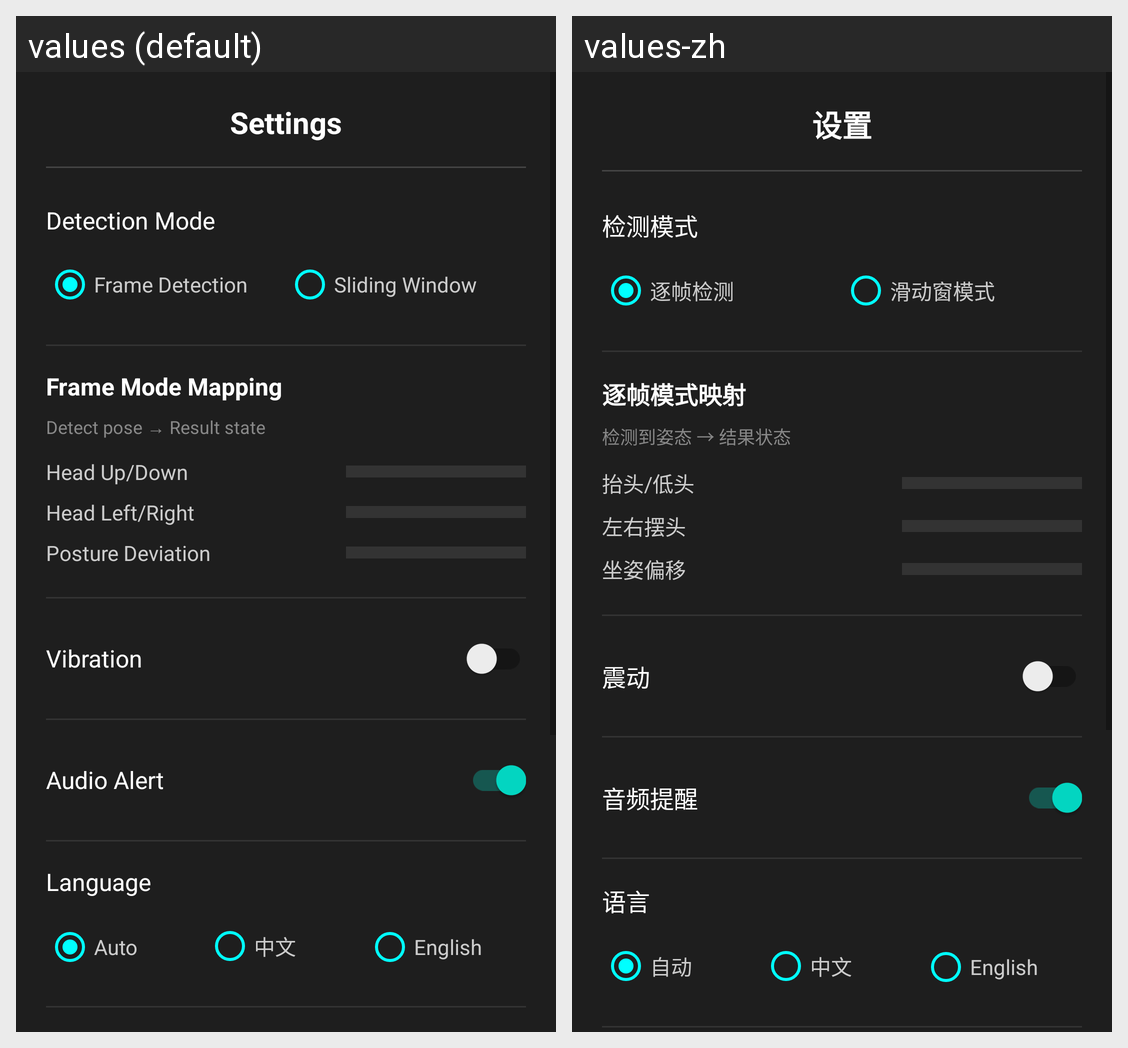

The same Android screen rendered under two of its app's locales, left to right. List the strings drawn on it with the default value and each locale's translation.
Android screen res/layout/dialog_settings.xml rendered under 2 locales, left to right: values (default), values-zh. Device: Nexus 5 (rendered at 1080×1920; each locale shown at half size, 540×960, under a caption strip naming it); theme Theme.DriverStateDetection.
Strings drawn on this screen, with the default value and each locale's value (text and hints the layout hard-codes, and strings that could not be matched under every locale, appear in the picture but are not listed):

settings
  values: Settings
  values-zh: 设置

detection_mode
  values: Detection Mode
  values-zh: 检测模式

frame_detection
  values: Frame Detection
  values-zh: 逐帧检测

sliding_window_mode
  values: Sliding Window
  values-zh: 滑动窗模式

frame_mode_mapping
  values: Frame Mode Mapping
  values-zh: 逐帧模式映射

pose_to_state
  values: Detect pose → Result state
  values-zh: 检测到姿态 → 结果状态

head_up_down
  values: Head Up/Down
  values-zh: 抬头/低头

head_left_right
  values: Head Left/Right
  values-zh: 左右摆头

posture_deviation
  values: Posture Deviation
  values-zh: 坐姿偏移

vibration
  values: Vibration
  values-zh: 震动

audio_alert
  values: Audio Alert
  values-zh: 音频提醒

language
  values: Language
  values-zh: 语言

auto
  values: Auto
  values-zh: 自动

chinese
  values: 中文
  values-zh: 中文

english
  values: English
  values-zh: English
